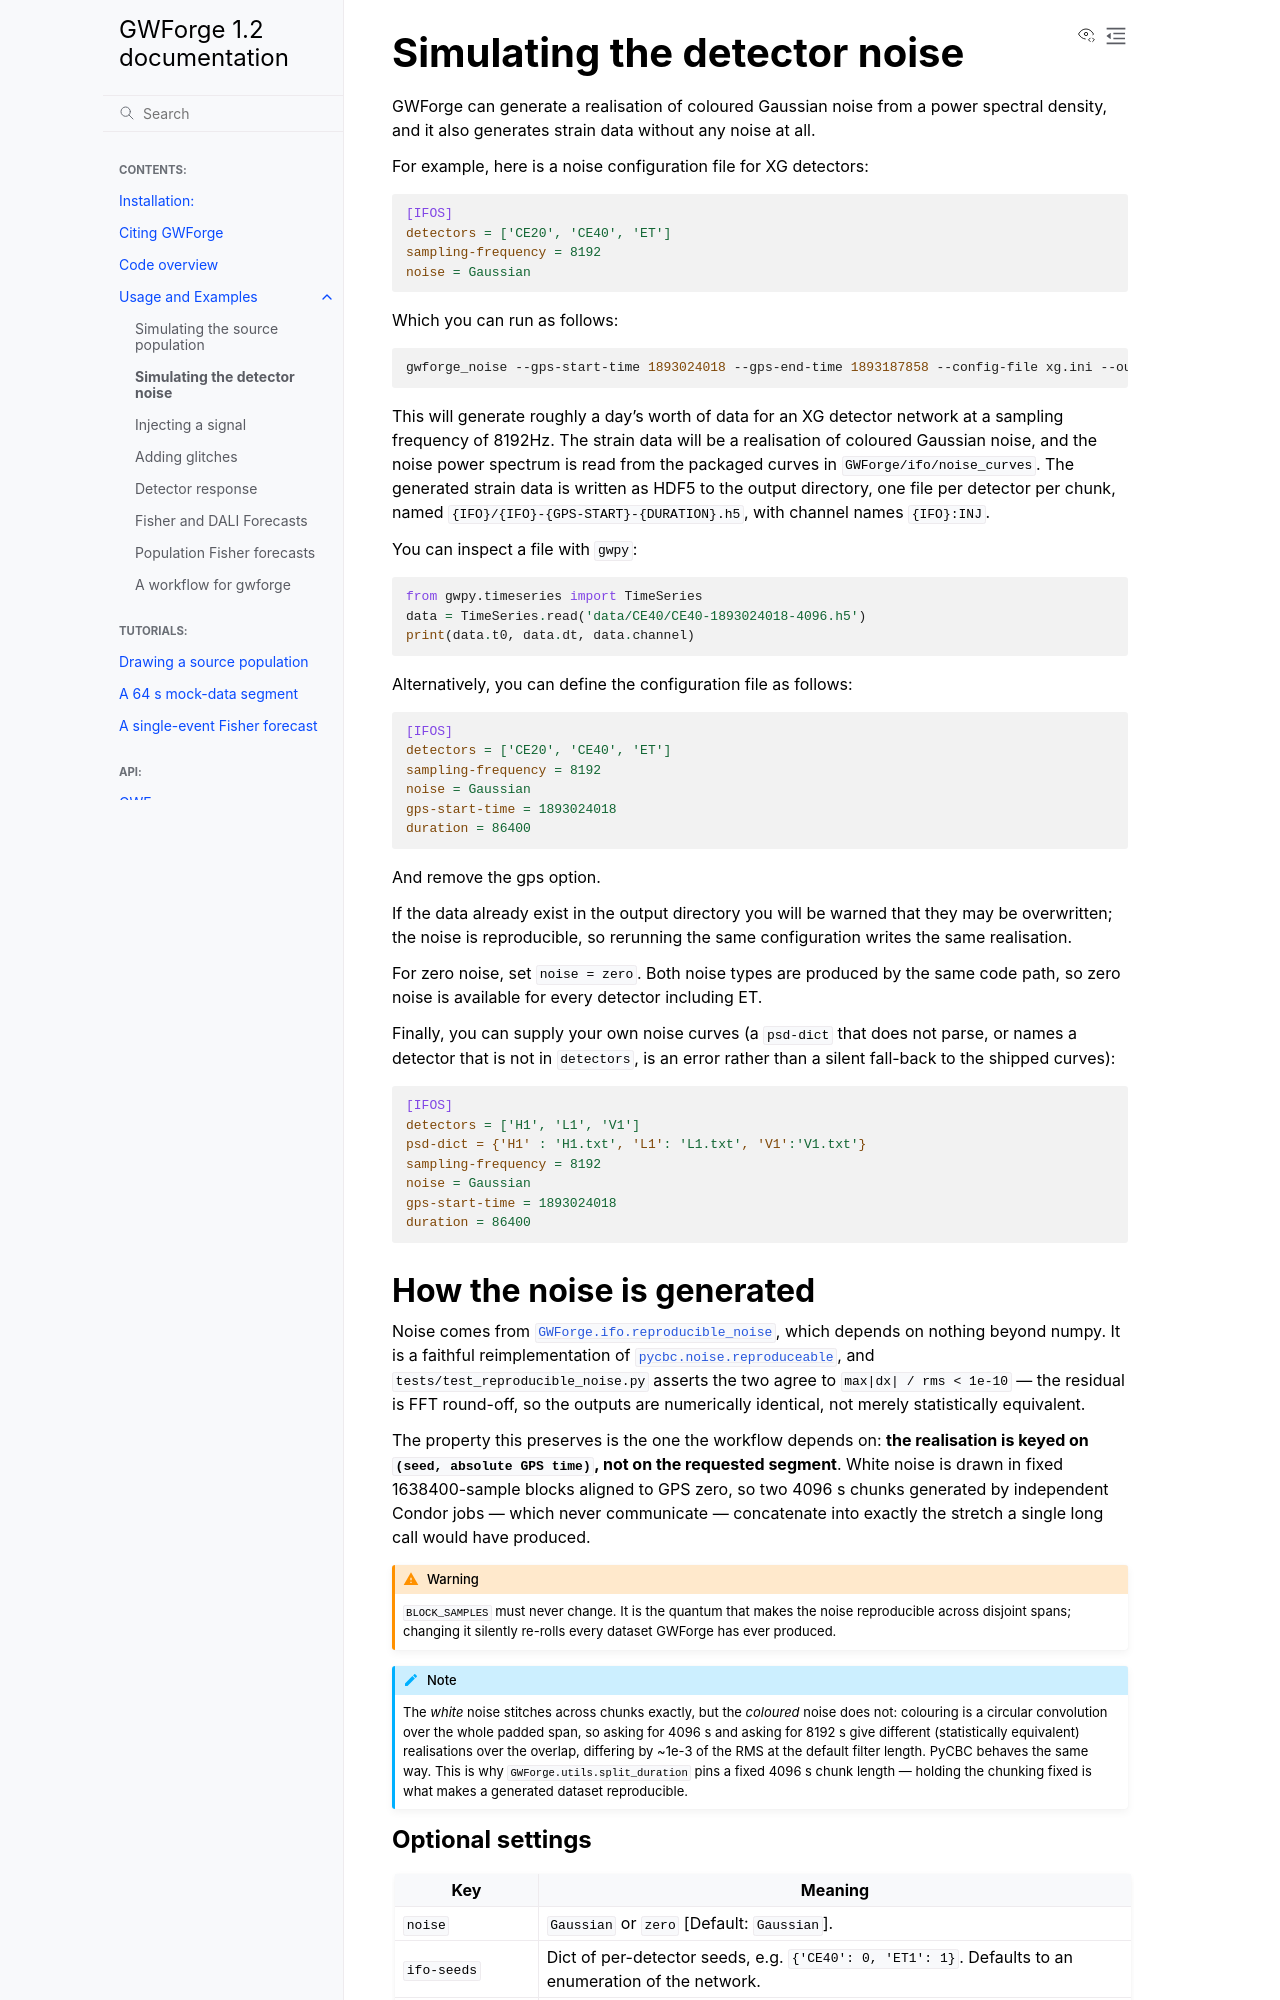

repository: koustavchandra/gwforge · page: noise.html · generator: sphinx

# Simulating the detector noise

GWForge can generate a realisation of coloured Gaussian noise from a power spectral density, and it also generates strain data without any noise at all.

For example, here is a noise configuration file for XG detectors:
```ini
[IFOS]
detectors = ['CE20', 'CE40', 'ET']
sampling-frequency = 8192
noise = Gaussian
```
Which you can run as follows:
```bash
gwforge_noise --gps-start-time 1893024018 --gps-end-time 1893187858 --config-file xg.ini --output-directory data
```
This will generate roughly a day's worth of data for an XG detector network at a sampling frequency of 8192Hz. The strain data will be a realisation of coloured Gaussian noise, and the noise power spectrum is read from the packaged curves in `GWForge/ifo/noise_curves`. The generated strain data is written as HDF5 to the output directory, one file per detector per chunk, named `{IFO}/{IFO}-{GPS-START}-{DURATION}.h5`, with channel names `{IFO}:INJ`.

You can inspect a file with `gwpy`:
```python
from gwpy.timeseries import TimeSeries
data = TimeSeries.read('data/CE40/CE40-1893024018-4096.h5')
print(data.t0, data.dt, data.channel)
```

Alternatively, you can define the configuration file as follows:
```ini
[IFOS]
detectors = ['CE20', 'CE40', 'ET']
sampling-frequency = 8192
noise = Gaussian
gps-start-time = 1893024018
duration = 86400
```
And remove the gps option.

If the data already exist in the output directory you will be warned that they may be overwritten; the noise is reproducible, so rerunning the same configuration writes the same realisation.

For zero noise, set `noise = zero`. Both noise types are produced by the same code path, so zero noise is available for every detector including ET.

Finally, you can supply your own noise curves (a `psd-dict` that does not parse, or names a detector that is not in `detectors`, is an error rather than a silent fall-back to the shipped curves):
```ini
[IFOS]
detectors = ['H1', 'L1', 'V1']
psd-dict = {'H1' : 'H1.txt', 'L1': 'L1.txt', 'V1':'V1.txt'}
sampling-frequency = 8192
noise = Gaussian
gps-start-time = 1893024018
duration = 86400
```

## How the noise is generated

Noise comes from {mod}`GWForge.ifo.reproducible_noise`, which depends on nothing beyond numpy. It is a faithful reimplementation of [`pycbc.noise.reproduceable`](https://pycbc.org/pycbc/latest/html/_modules/pycbc/noise/reproduceable.html), and `tests/test_reproducible_noise.py` asserts the two agree to `max|dx| / rms < 1e-10` — the residual is FFT round-off, so the outputs are numerically identical, not merely statistically equivalent.

The property this preserves is the one the workflow depends on: **the realisation is keyed on `(seed, absolute GPS time)`, not on the requested segment**. White noise is drawn in fixed 1638400-sample blocks aligned to GPS zero, so two 4096 s chunks generated by independent Condor jobs — which never communicate — concatenate into exactly the stretch a single long call would have produced.

```{warning}
`BLOCK_SAMPLES` must never change. It is the quantum that makes the noise reproducible across disjoint spans; changing it silently re-rolls every dataset GWForge has ever produced.
```

```{note}
The *white* noise stitches across chunks exactly, but the *coloured* noise does not: colouring is a circular convolution over the whole padded span, so asking for 4096 s and asking for 8192 s give different (statistically equivalent) realisations over the overlap, differing by ~1e-3 of the RMS at the default filter length. PyCBC behaves the same way. This is why `GWForge.utils.split_duration` pins a fixed 4096 s chunk length — holding the chunking fixed is what makes a generated dataset reproducible.
```
